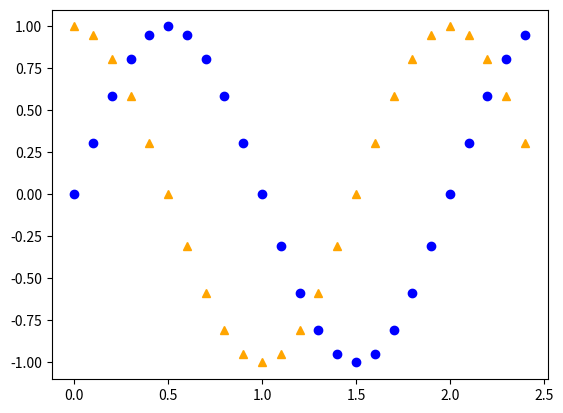

The script that saved this image:
import numpy as np
import math
import matplotlib.pyplot as plt


arr = np.arange(0, 2.5, 0.1);
arr_sin = np.sin(arr*math.pi);
arr_cos = np.cos(arr*math.pi);

plt.plot(arr, arr_sin, marker="o", color="blue", linestyle="");
plt.plot(arr, arr_cos, marker="^", color="orange", linestyle="");
plt.show();
plt.close();
